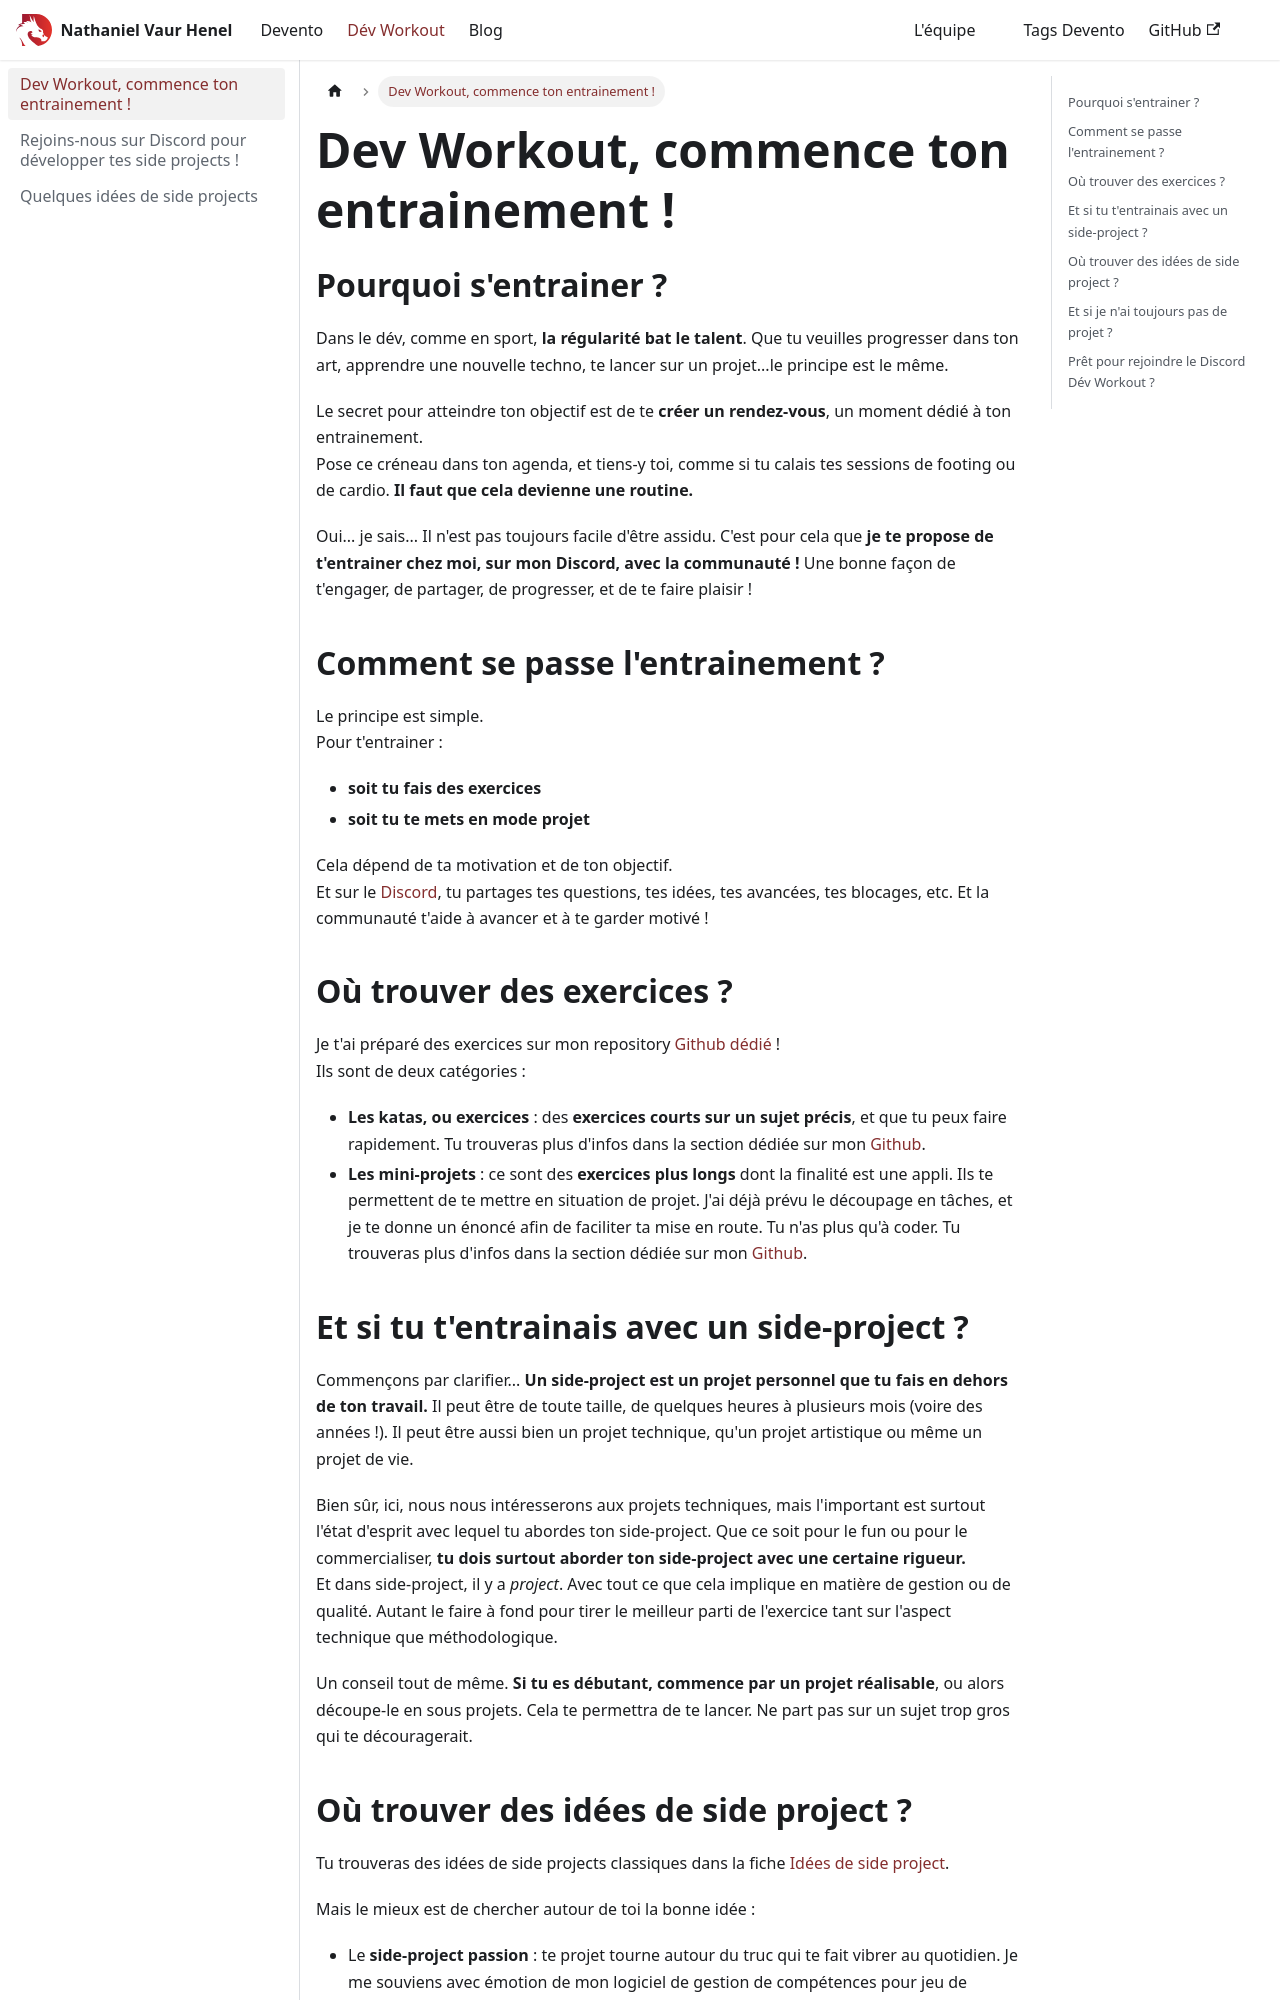

repository: Nathaniel-Vaur-Henel/nathaniel-vaur-henel.github.io · page: dev-workout.html · generator: docusaurus

---
sidebar_position: 0
id: index
title: Dev Workout, commence ton entrainement !
# pour ajouter des tags à la page
tags:
  - dev workout
  - about
# pour ajouter meta description à la page
keywords:
  - dev workout
  - entrainement
# pour ajouter meta description à la page
description: Du sport cérébral pour les devs
---

# Dev Workout, commence ton entrainement !

## Pourquoi s'entrainer ?

Dans le dév, comme en sport, **la régularité bat le talent**.
Que tu veuilles progresser dans ton art, apprendre une nouvelle techno, te lancer sur un projet...le principe est le même.

Le secret pour atteindre ton objectif est de te **créer un rendez-vous**, un moment dédié à ton entrainement.  
Pose ce créneau dans ton agenda, et tiens-y toi, comme si tu calais tes sessions de footing ou de cardio. **Il faut que cela devienne une routine.**  

Oui... je sais... Il n'est pas toujours facile d'être assidu. 
C'est pour cela que **je te propose de t'entrainer chez moi, sur mon Discord, avec la communauté !**
Une bonne façon de t'engager, de partager, de progresser, et de te faire plaisir !

## Comment se passe l'entrainement ?

Le principe est simple.  
Pour t'entrainer :

- **soit tu fais des exercices**
- **soit tu te mets en mode projet** 

Cela dépend de ta motivation et de ton objectif.  
Et sur le [Discord](01.discord.md), tu partages tes questions, tes idées, tes avancées, tes blocages, etc. Et la communauté t'aide à avancer et à te garder motivé !

## Où trouver des exercices ?

Je t'ai préparé des exercices sur mon repository [Github dédié](https://github.com/Nathaniel-Vaur-Henel/dev-workout) !  
Ils sont de deux catégories :

- **Les katas, ou exercices** : des **exercices courts sur un sujet précis**, et que tu peux faire rapidement. Tu trouveras plus d'infos dans la section dédiée sur mon [Github](https://github.com/Nathaniel-Vaur-Henel/dev-workout?tab=readme-ov-file#les-exercices-ou-katas).
- **Les mini-projets** : ce sont des **exercices plus longs** dont la finalité est une appli. Ils te permettent de te mettre en situation de projet. J'ai déjà prévu le découpage en tâches, et je te donne un énoncé afin de faciliter ta mise en route. Tu n'as plus qu'à coder. Tu trouveras plus d'infos dans la section dédiée sur mon [Github](https://github.com/Nathaniel-Vaur-Henel/dev-workout?tab=readme-ov-file#les-mini-projets).
